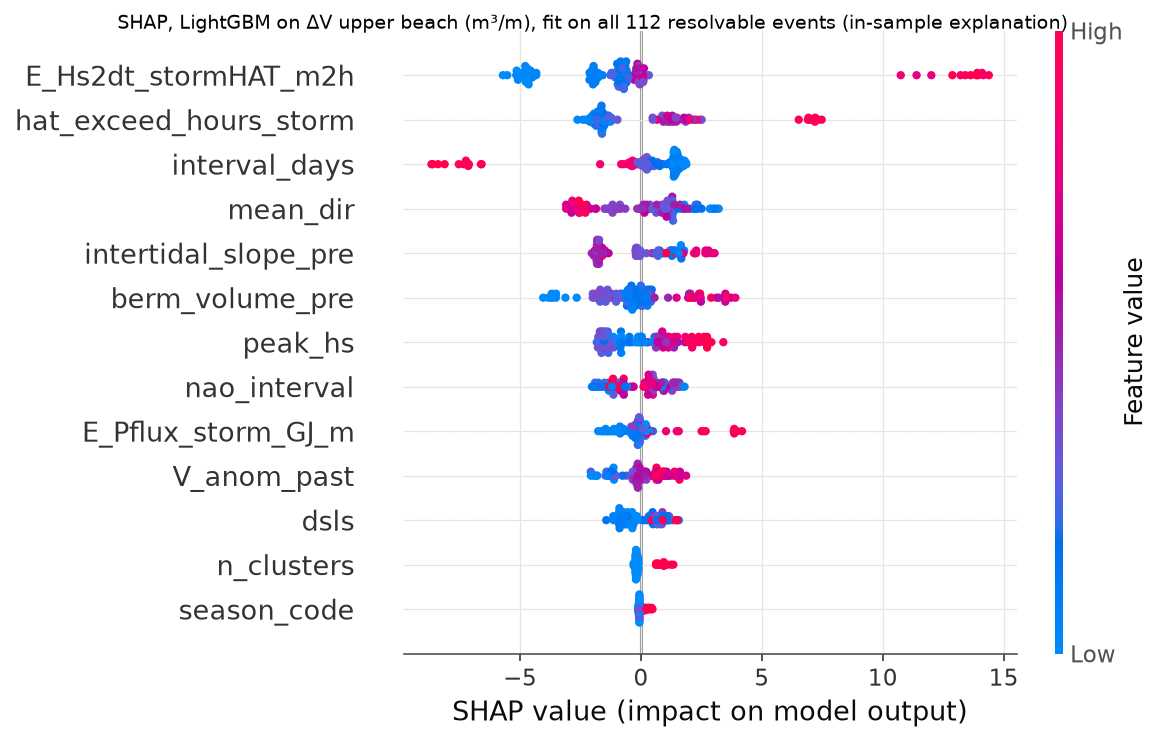

The table this chart was drawn from, first rows:
event_id, E_Hs2dt_stormHAT_m2h, E_Pflux_storm_GJ_m, peak_hs, hat_exceed_hours_storm, n_clusters, dsls, interval_days, season_code, V_anom_past, berm_volume_pre, intertidal_slope_pre, mean_dir, nao_interval, shap_E_Hs2dt_stormHAT_m2h, shap_E_Pflux_storm_GJ_m, shap_peak_hs, shap_hat_exceed_hours_storm, shap_n_clusters, shap_dsls, shap_interval_days, shap_season_code, shap_V_anom_past, shap_berm_volume_pre
TV20031028, 1133, 45.06, 5.641, 76.0, 1.0, 49.5, 27.0, 3.0, 4.54, 34.14, 0.03463, 281.2, -0.2, 0.09414, -0.3861, 1.392, 1.978, -0.1187, 1.161, 0.1141, 0.2863, 0.1633, 0.2416
TV20040122, 235.4, 12.06, 6.775, 13.0, 1.0, 6.792, 18.0, 0.0, 58.69, 39.24, 0.0138, 282.6, -0.215, -1.581, -0.7276, 3.406, -1.444, -0.1359, -0.3527, 0.2064, -0.02923, 1.666, 0.3598
TV20040220, 53.7, 4.624, 4.987, 4.0, 1.0, 31.12, 18.0, 0.0, 0.1537, 43.98, 0.04179, 291.8, 0.44, -5.709, -1.448, -1.766, -2.21, -0.1938, 0.3271, -0.3492, -0.06956, -0.1051, -1.69
TV20040309, 410.9, 18.86, 4.227, 35.0, 1.0, 20.17, 13.0, 1.0, 31.53, 67.09, 0.01256, 288, 1.02, -0.5929, -0.2072, -0.4765, -1.339, -0.1972, -0.5685, 1.506, -0.06753, 1.12, 3.211
TV20040322, 297.6, 11.99, 4.543, 23.0, 1.0, 20.17, 15.0, 1.0, 10.78, 47.68, 0.03228, 294.8, 1.085, -1.988, -0.8183, -1.551, -1.521, -0.1938, -0.6367, 1.475, -0.06956, -0.1418, -1.437
TV20040406, 300.2, 12.71, 5.314, 12.0, 1.0, 25.04, 13.0, 1.0, 12.8, 46.3, 0.01695, 279.2, 1.15, -1.774, -0.5674, 1.027, -1.403, -0.1439, 0.06786, 1.572, -0.0634, -0.2165, -1.028
TV20040419, 413.8, 17.4, 4.753, 26.0, 2.0, 25.04, 16.0, 1.0, -4.046, 39.89, 0.02638, 285.6, 0.67, -0.8409, -0.2307, -1.5, -1.631, 0.9451, 0.1571, 0.6442, -0.04335, -0.005104, 0.05052
TV20040505, 343, 14.41, 4.403, 32.0, 1.0, 13.67, 13.0, 1.0, -17.19, 35.15, 0.02658, 291.1, 0.19, -1.98, -0.3282, -1.529, -1.604, -0.2193, -0.6113, 1.512, -0.09325, -0.2918, -0.3683
TV20040702, 168.1, 7.172, 3.877, 17.0, 1.0, 59.79, 18.0, 2.0, 17.08, 79.99, 0.008677, 274.2, 1.13, -4.785, -1.398, -0.3558, -2.094, -0.1323, 0.5813, -0.1335, 0.00664, 0.07208, 1.472
TV20040929, 334.2, 13.62, 5.525, 29.0, 1.0, 92.92, 15.0, 3.0, -8.163, 83.59, 0.05331, 266.5, -0.36, -1.984, -0.3539, 1.366, -1.741, -0.1184, 0.8665, 1.37, 0.1916, -0.349, 1.949
TV20041014, 856.1, 33.81, 4.613, 71.0, 2.0, 0.9583, 29.0, 3.0, 1.177, 84.7, 0.01461, 281.3, -0.185, 0.3272, 0.07358, -1.372, 1.849, 0.7001, -0.4507, -0.5328, 0.1814, 0.4802, 2.246
TV20050112, 1404, 41.07, 6.822, 74.0, 1.0, 18.58, 16.0, 0.0, -22.38, 30.69, 0.0134, 293.3, 1.52, -0.1906, -0.355, 2.102, 1.188, -0.1938, -0.9485, 0.4487, -0.1133, -0.4443, -0.2953
TV20050210, 611.6, 23.56, 5.314, 54.0, 1.0, 19.17, 15.0, 0.0, -30.55, 33.02, 0.01689, 299.1, -0.06, -0.7088, -0.1181, 0.6237, -0.9737, -0.2193, -0.8066, 1.192, -0.1133, -1.33, -0.5226
TV20050408, 252.4, 12.12, 3.713, 26.0, 1.0, 61.67, 17.0, 1.0, -8.693, 34.39, 0.02049, 283, -0.3, -2.034, -0.7653, 0.01479, -1.802, -0.1709, 0.7515, 0.7494, -0.08708, -0.09421, 0.0771
TV20060131, 2160, 77.04, 6.308, 108.0, 1.0, 25.71, 29.0, 0.0, -14.67, 39.83, 0.01747, 278.2, -0.1745, 0.1055, 0.165, 1.133, 1.864, -0.1442, 0.7395, -0.4873, -0.0634, -0.3409, 0.4116
TV20060301, 1730, 72.78, 6.366, 119.0, 2.0, 9.208, 29.0, 1.0, -19.14, 36.94, 0.01749, 279.9, -1.278, 0.03368, -0.1263, 1.104, 1.96, 0.6962, -0.9024, -0.3442, -0.0634, -0.1239, 0.3544
TV20070504, 714.4, 24.73, 6.05, 45.0, 2.0, 52.5, 28.0, 1.0, -58.21, 47.88, 0.01453, 288.6, -0.3213, -0.5171, -0.07812, 1.142, -1.759, 0.8897, 1.101, -0.1843, -0.07538, -1.251, -1.187
TV20071109, 3047, 104.2, 7.967, 144.0, 1.0, 101.5, 32.0, 3.0, 29.01, 64.8, 0.02275, 285.9, 0.4596, 13.63, 2.675, 2.218, 2.015, -0.2855, 0.9528, -8.392, 0.1576, 0.7211, 1.991
TV20071211, 1136, 47.66, 4.812, 105.0, 2.0, 0.5833, 31.0, 0.0, 51.85, 37.66, 0.03008, 283.8, 0.6169, -0.09924, -0.3303, -1.632, 1.777, 1.012, -0.3947, -7.213, -0.0355, 0.8983, 0.2008
TV20090209, 774.1, 24.86, 7.207, 42.0, 1.0, 1.208, 16.0, 0.0, 0.0, 23.11, 0.02427, 282.7, 0.0565, -1.149, -0.1663, 2.734, -1.78, -0.158, -0.1666, 0.7717, -0.06703, 0.02146, -3.511
TV20090507, 155.1, 6.186, 3.795, 16.0, 1.0, 14.96, 18.0, 1.0, 63.66, 34.03, 0.02923, 287.6, 1.683, -4.565, -1.359, -0.8349, -2.111, -0.2089, -0.5553, -0.1772, -0.04485, 0.7198, 0.06574
TV20091019, 2956, 95.58, 6.459, 174.0, 2.0, 169.5, 29.0, 3.0, 31, 74.45, 0.01019, 289.2, -0.5285, 13.87, 2.607, 2.094, 7.203, 0.8617, 1.439, -0.8187, 0.3481, 1.64, 3.488
TV20091117, 3810, 122.8, 5.747, 273.0, 1.0, 5.0, 30.0, 0.0, -33.43, 22.66, 0.02557, 285, -0.9752, 12.88, 3.835, 0.2777, 6.523, -0.2218, -1.134, -7.154, -0.07795, -2.076, -4.041
TV20091217, 64.22, 2.586, 3.924, 5.0, 1.0, 20.58, 18.0, 0.0, -20.19, 29.69, 0.0333, 270.2, -1.517, -4.706, 0.1974, -0.0588, -1.633, -0.1184, -0.6471, -0.04789, -0.06703, -0.1783, 0.2657
TV20100104, 331.3, 14.16, 4.286, 30.0, 1.0, 11.25, 14.0, 0.0, -15.78, 20.53, 0.0328, 281.1, -1.109, -2.013, -0.4041, -0.841, -1.708, -0.1325, -0.8235, 1.36, -0.06703, -0.3008, -3.124
TV20100202, 740.7, 26.66, 6.237, 36.0, 1.0, 20.58, 14.0, 0.0, -0.6118, 22.6, 0.02153, 281.6, -1.984, -1.22, -0.1358, 0.8325, -1.894, -0.158, -0.8604, 1.183, -0.06703, -0.1833, -3.703
TV20100216, 1026, 36.58, 6.202, 70.0, 1.0, 14.75, 29.0, 1.0, 7.332, 37.36, 0.025, 271.1, -1.434, 0.09061, -0.0451, 0.8786, 2.228, -0.158, -1.004, -0.3462, -0.04335, 0.1418, 0.4439
TV20100317, 749.2, 31.81, 6.424, 44.0, 1.0, 25.12, 14.0, 1.0, -1.32, 31.73, 0.03214, 278.1, -0.8831, -1.095, -0.1112, 1.17, -1.835, -0.1184, -0.2166, 1.33, -0.06703, -0.1935, -0.01505
TV20100331, 422.1, 16.82, 4.298, 40.0, 1.0, 1.625, 15.0, 1.0, -24.53, 24.02, 0.02559, 288.4, -0.8015, -0.9577, -0.216, -0.678, -1.94, -0.2193, -0.4471, 1.235, -0.07901, -0.3398, -3.826
TV20100923, 317.7, 13.35, 5.688, 33.0, 1.0, 179.8, 15.0, 3.0, 49.93, 72.72, 0.0419, 282, -0.8616, -1.717, -0.2924, 2.281, -1.642, -0.122, 0.8982, 1.509, 0.1576, 1.603, 2.478
TV20101024, 2322, 90.84, 6.717, 162.0, 2.0, 24.42, 30.0, 3.0, 47.71, 45.15, 0.05779, 283.5, -1.272, 10.74, 1.479, 1.507, 6.899, 0.8235, -1.435, -7.533, 0.1955, 1.402, -1.029
TV20101123, 23.51, 2.428, 3.795, 4.0, 1.0, 27.04, 30.0, 0.0, 17.89, 27.3, 0.0405, 302.9, -1.732, -5.14, -0.05276, 0.1675, -2.143, -0.2585, 0.4734, -7.238, -0.09325, 0.2197, -0.4621
TV20110204, 1425, 57.98, 4.823, 120.0, 1.0, 56.38, 17.0, 0.0, 26.48, 35.11, 0.02475, 279.8, 0.7012, -0.0245, -0.02222, -1.485, 1.484, -0.1442, 1.041, 0.6427, -0.05918, 0.9071, 0.05265
TV20110221, 270.6, 12.3, 4.952, 24.0, 1.0, 1.167, 14.0, 0.0, 18.13, 27.32, 0.02516, 282.6, 0.6571, -1.96, -0.7267, -1.687, -1.659, -0.158, -0.2743, 1.479, -0.06703, -0.05655, -0.6049
TV20110802, 91.83, 5.246, 3.9, 10.0, 1.0, 183.6, 43.0, 2.0, 28.43, 48.6, 0.03131, 288.9, -0.4057, -5.53, -1.769, -0.2203, -2.627, -0.2993, 0.4736, -8.664, -0.03353, 0.4217, -1.994
TV20111026, 312.2, 16.99, 3.865, 35.0, 1.0, 67.75, 14.0, 3.0, 106.9, 99.83, 0.03184, 286.4, 0.8769, -2.076, -0.1308, -1.146, -1.496, -0.196, 0.6583, 1.625, 0.005834, 0.6403, 2.434
TV20111125, 827.3, 48.07, 4.496, 92.0, 1.0, 23.08, 17.0, 0.0, 102.8, 103.2, 0.03067, 293.2, 1.941, -0.1748, -0.1096, -1.368, 0.9285, -0.2089, -0.8352, 0.5046, -0.02441, 0.8468, 3.521
TV20111212, 3176, 149.8, 7.242, 162.0, 2.0, 1.417, 31.0, 0.0, 93.54, 88.45, 0.02553, 289.7, 1.848, 13.41, 4.178, 2.912, 7.192, 1.235, -0.5297, -7.115, -0.03534, 1.374, 3.444
TV20120406, 520.6, 20.21, 5.162, 32.0, 1.0, 71.5, 14.0, 1.0, 28.13, 61.14, 0.01525, 288.8, 0.471, -0.6503, -0.05395, 1.113, -1.548, -0.2077, 0.8802, 1.546, -0.08177, 0.7909, 1.122
TV20120420, 746.2, 32.98, 6.763, 57.0, 1.0, 71.5, 19.0, 1.0, 8.829, 41.52, 0.02986, 285.1, -0.2179, -1.054, -0.06886, 2.116, -1.36, -0.1709, 0.6215, 0.2056, -0.04335, -0.1355, -0.349
TV20120917, 397.2, 16.56, 4.87, 33.0, 1.0, 149.9, 14.0, 3.0, 34.99, 88.59, 0.02111, 277.9, -1.324, -0.7619, -0.178, -1.682, -1.677, -0.1335, 0.6586, 1.325, 0.09268, 1.213, 2.472
TV20121017, 740, 26.72, 3.947, 68.0, 2.0, 34.62, 44.0, 3.0, 21.12, 32.5, 0.02077, 286.1, -1.32, -0.7155, 0.1889, 0.5569, 2.509, 1.338, 0.9736, -6.589, 0.307, 0.7069, 0.2067
TV20121130, 614.8, 28.16, 4.66, 48.0, 2.0, 6.625, 14.0, 0.0, -7.741, 35.98, 0.02846, 291.4, -0.2038, -0.7877, -0.04353, -1.375, -1.406, 0.9451, -0.3167, 1.35, -0.06956, -0.1913, -0.2003
TV20121214, 2340, 101.3, 4.87, 192.0, 1.0, 7.208, 31.0, 0.0, -14.3, 36.09, 0.03308, 282.4, 0.258, 13.94, 2.507, -1.14, 7.174, -0.1986, -0.8475, -7.328, -0.05427, 0.02484, 0.3634
TV20130114, 1798, 67.79, 5.653, 121.0, 2.0, 13.54, 16.0, 0.0, -67.07, 24.3, 0.02231, 282.3, 0.3453, -0.1505, -0.2161, 1.035, 1.087, 0.6205, -0.9136, 0.4671, -0.06703, -1.941, -3.517
TV20130130, 1741, 67.77, 6.226, 116.0, 1.0, 0.1667, 13.0, 0.0, -67.97, 30.3, 0.0334, 288.4, -0.0539, -0.1444, -0.08311, 1.023, 1.151, -0.18, -0.6434, 1.372, -0.07901, -1.846, -0.4829
TV20130212, 323.7, 12.94, 4.426, 38.0, 2.0, 1.917, 28.0, 0.0, -74.93, 27.76, 0.02575, 278.4, -1.032, -1.944, -0.8539, -1.628, -1.935, 0.6296, -0.5503, -0.2955, -0.06703, -1.295, -0.3603
TV20130312, 128.9, 10.05, 4.625, 13.0, 2.0, 24.79, 16.0, 1.0, -45.18, 33.75, 0.02781, 290, -1.612, -4.643, -0.8799, -1.778, -1.796, 0.9451, -0.7017, 0.4313, -0.09325, -1.168, -0.2204
TV20130328, 730.7, 32.34, 3.994, 80.0, 2.0, 10.33, 32.0, 1.0, -42.42, 44.37, 0.01982, 281.4, -0.4625, -0.5102, 0.1354, 0.7191, 2.151, 1.073, -0.7306, -6.617, -0.0634, -1.302, -0.7401
TV20131018, 2203, 51.77, 5.443, 166.0, 1.0, 197.2, 18.0, 3.0, -4.657, 17.85, 0.009145, 289, -0.1896, 12.01, 0.07217, 0.5715, 6.97, -0.1938, 1.499, 0.556, 0.4768, 0.1034, -3.664
TV20131105, 1032, 39.41, 4.964, 90.0, 1.0, 1.542, 14.0, 3.0, -7.228, 32.58, 0.03499, 292.2, 0.9008, -0.1124, -0.2789, -1.333, 1.107, -0.18, -0.487, 1.393, 0.3842, -0.03631, -0.1973
TV20131119, 185.4, 6.916, 4.52, 14.0, 1.0, 7.875, 14.0, 3.0, -33, 29.15, 0.01407, 307, 0.9233, -4.5, -0.9529, -1.667, -1.346, -0.2077, -0.47, 1.791, 0.4389, -1.141, -0.3892
TV20131203, 98.85, 4.592, 3.982, 8.0, 1.0, 26.54, 16.0, 0.0, -27.96, 29.79, 0.01304, 276.1, 0.9457, -4.731, -0.928, 0.05349, -1.57, -0.1323, 0.2671, 0.3668, -0.08708, -1.222, 0.05608
TV20131219, 3199, 119.4, 5.326, 201.0, 1.0, 26.54, 14.0, 0.0, -6.489, 26.78, 0.03132, 278, 0.618, 14.38, 3.97, 0.6451, 6.924, -0.1172, 1.056, 1.447, -0.07795, 0.2225, -0.567
TV20140102, 4794, 181.3, 6.027, 325.0, 2.0, 26.54, 29.0, 0.0, -97.23, 28.91, 0.03185, 284.5, 0.2903, 13.91, 3.858, 0.7315, 7.093, 0.6844, 1.17, -0.7096, -0.07795, -1.908, -0.3555
TV20140318, 731.1, 32.84, 5.104, 61.0, 1.0, 15.12, 13.0, 1.0, -122.3, 36.13, 0.01492, 292, 0.7983, -0.618, -0.03239, -1.611, 0.4887, -0.2077, -0.8411, 1.358, -0.08961, -1.134, -0.3116
TV20140417, 327.3, 13.97, 4.531, 25.0, 1.0, 30.17, 13.0, 1.0, -87.09, 40.6, 0.01668, 288.8, 0.3052, -1.882, -0.3323, -1.701, -1.631, -0.2193, 0.6963, 1.476, -0.08961, -1.143, -0.07906
TV20150105, 1938, 73.52, 4.625, 167.0, 1.0, 50.92, 18.0, 0.0, -19.53, 36.75, 0.02242, 290.3, 1.789, 0.08546, 0.1567, -1.425, 7.474, -0.2055, 1.162, 0.1904, -0.08048, -0.1433, 0.004954
TV20150123, 822.8, 40.68, 7.009, 40.0, 1.0, 5.542, 13.0, 0.0, 3.043, 34.42, 0.01862, 299.1, 1.556, -1.255, -0.4037, 2.39, -1.645, -0.2193, -0.3609, 1.406, -0.1133, -0.1335, -0.5806
TV20150205, 251.4, 14.18, 4.847, 22.0, 2.0, 11.38, 15.0, 0.0, 4.348, 39.53, 0.01821, 289, 1.323, -1.84, -0.4048, -1.621, -1.944, 0.9451, -0.6379, 1.358, -0.08961, -0.02824, -0.005768
... 52 more rows
